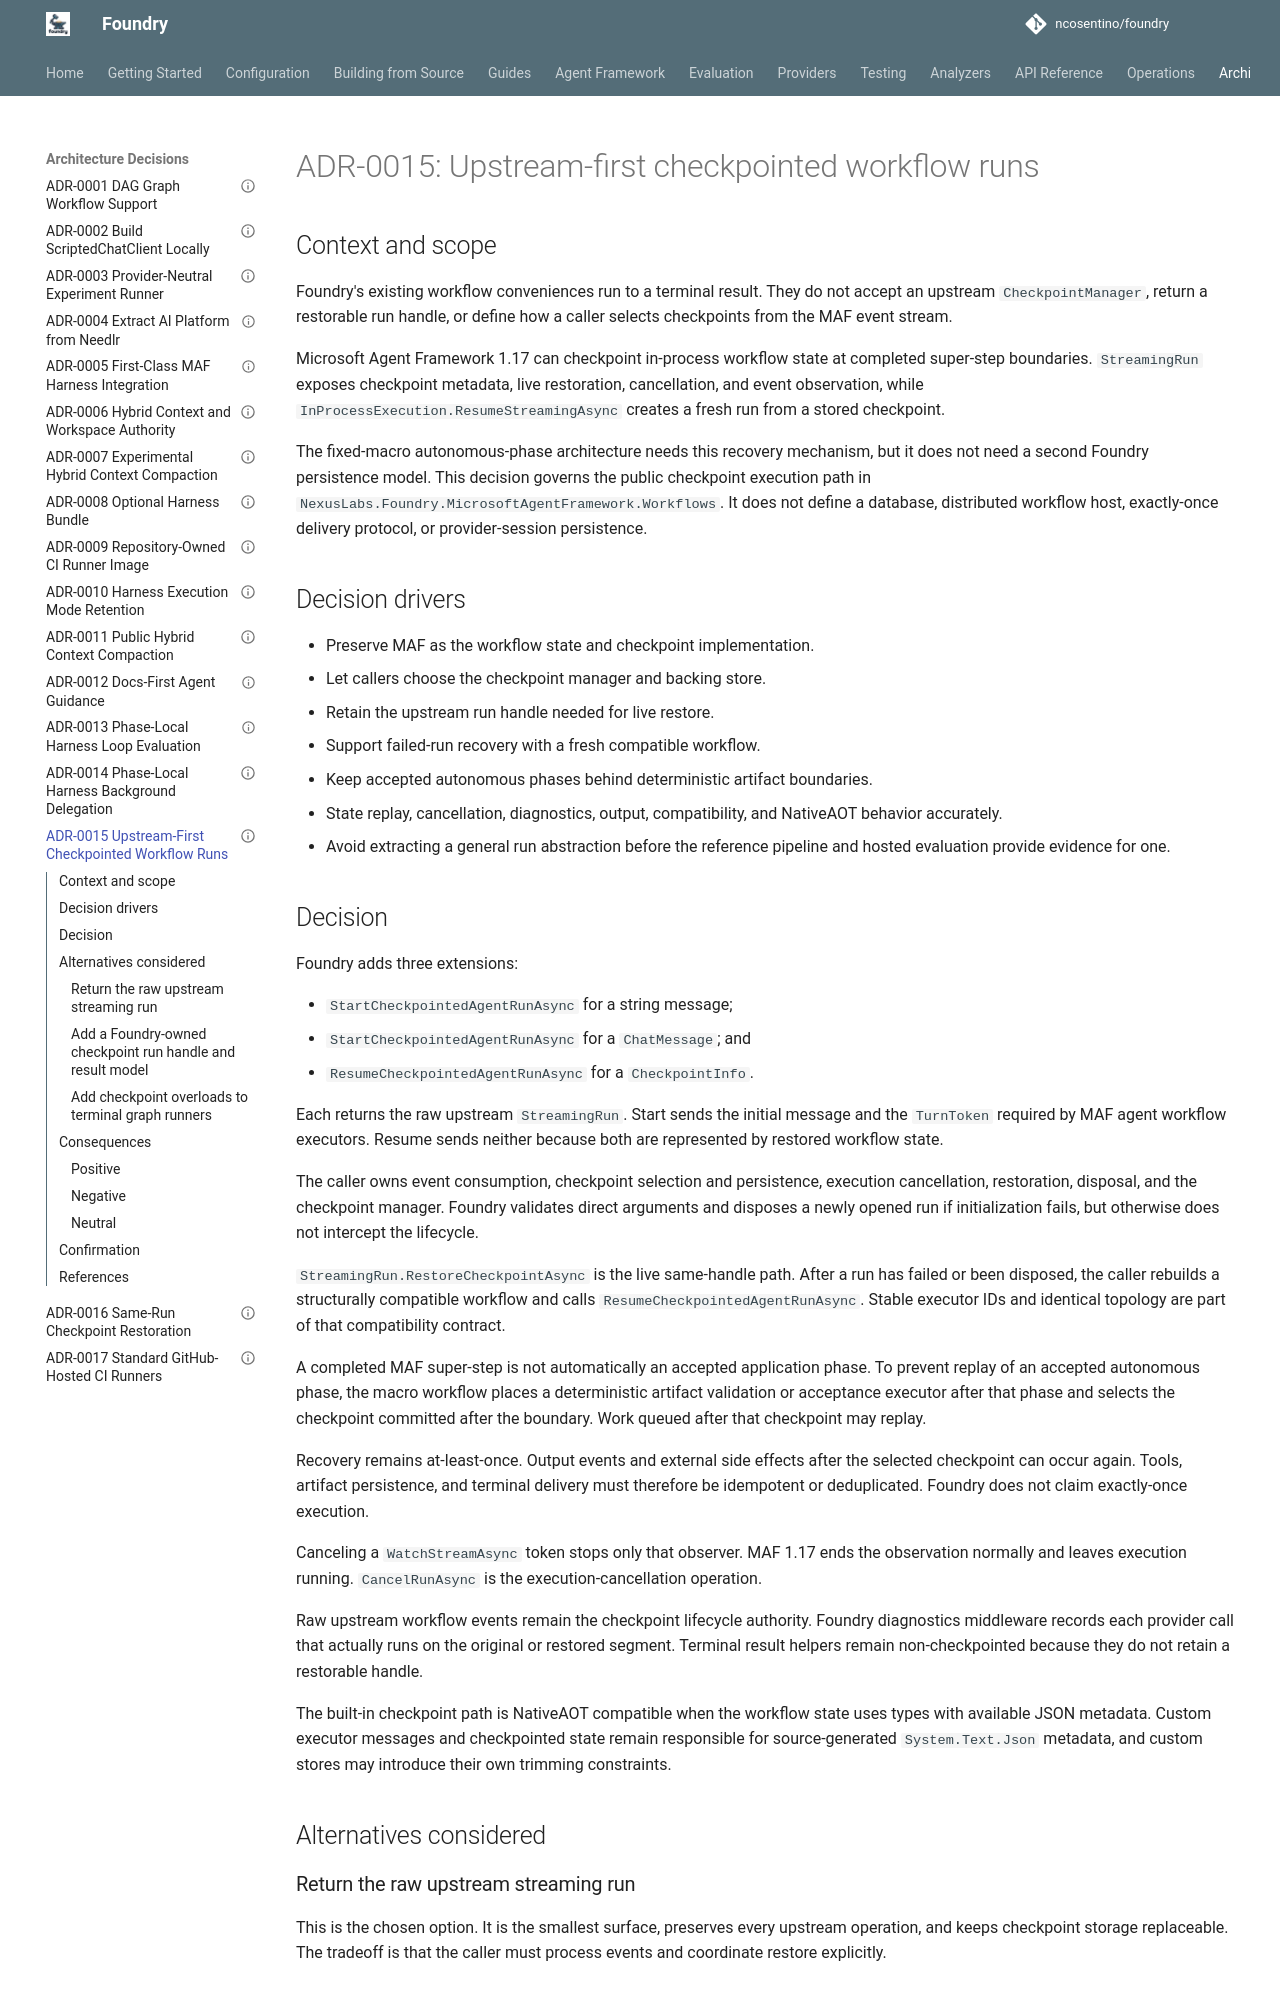

repository: ncosentino/foundry · page: adr/adr-0015-upstream-first-checkpointed-workflow-runs/index.html · generator: mkdocs

---
title: "ADR-0015: Upstream-first checkpointed workflow runs"
status: "Superseded"
date: "2026-08-08"
authors: ["Nick Cosentino"]
tags: ["architecture", "decision", "agent-framework", "workflows", "checkpointing", "recovery"]
supersedes: ""
superseded_by: "adr-0016-same-run-checkpoint-restoration.md"
---

# ADR-0015: Upstream-first checkpointed workflow runs

## Context and scope

Foundry's existing workflow conveniences run to a terminal result. They do not
accept an upstream `CheckpointManager`, return a restorable run handle, or
define how a caller selects checkpoints from the MAF event stream.

Microsoft Agent Framework 1.17 can checkpoint in-process workflow state at
completed super-step boundaries. `StreamingRun` exposes checkpoint metadata,
live restoration, cancellation, and event observation, while
`InProcessExecution.ResumeStreamingAsync` creates a fresh run from a stored
checkpoint.

The fixed-macro autonomous-phase architecture needs this recovery mechanism,
but it does not need a second Foundry persistence model. This decision governs
the public checkpoint execution path in
`NexusLabs.Foundry.MicrosoftAgentFramework.Workflows`. It does not define a
database, distributed workflow host, exactly-once delivery protocol, or
provider-session persistence.

## Decision drivers

- Preserve MAF as the workflow state and checkpoint implementation.
- Let callers choose the checkpoint manager and backing store.
- Retain the upstream run handle needed for live restore.
- Support failed-run recovery with a fresh compatible workflow.
- Keep accepted autonomous phases behind deterministic artifact boundaries.
- State replay, cancellation, diagnostics, output, compatibility, and
  NativeAOT behavior accurately.
- Avoid extracting a general run abstraction before the reference pipeline and
  hosted evaluation provide evidence for one.
